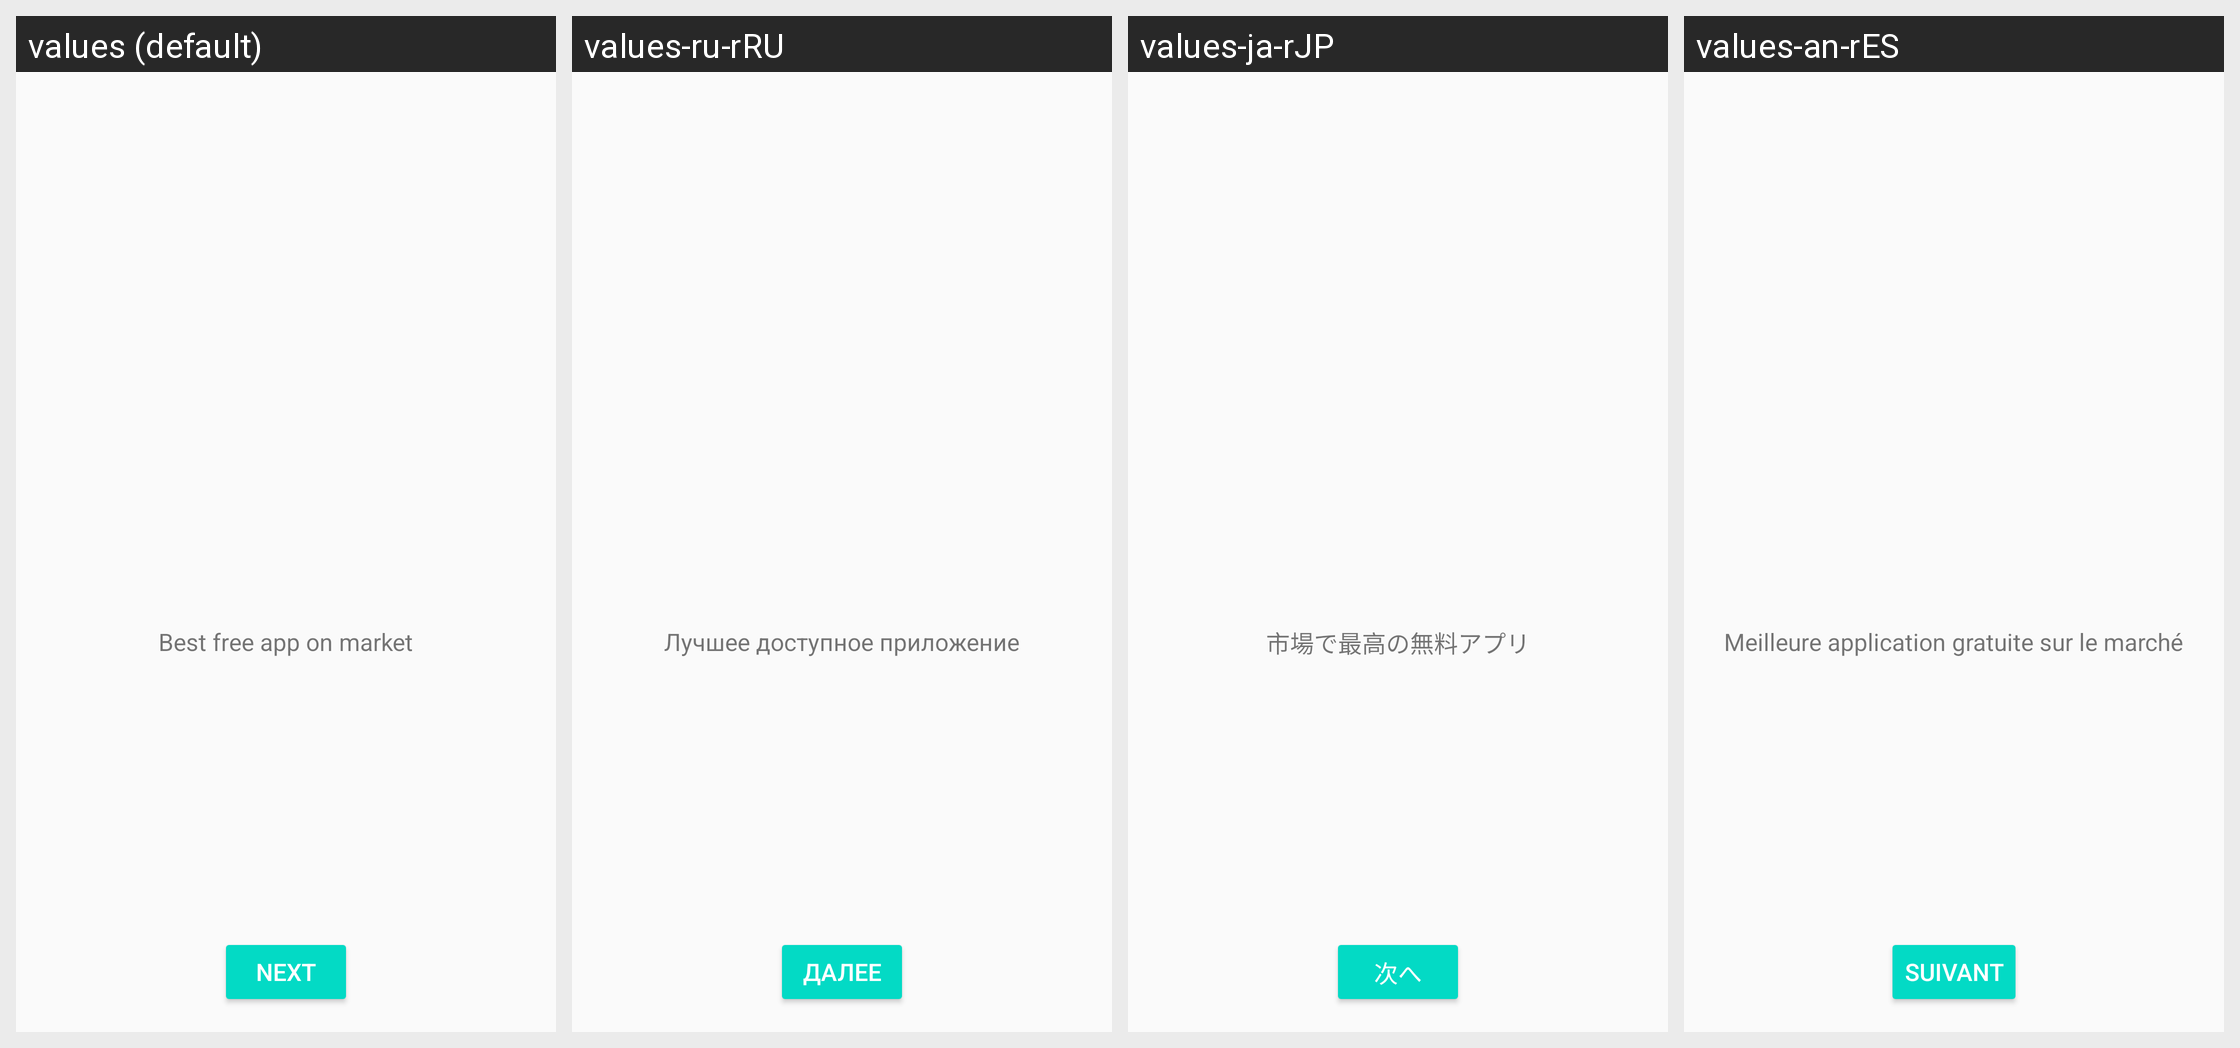

The same Android screen rendered under several of its app's locales, left to right. List the strings drawn on it with the default value and each locale's translation.
Android screen res/layout/activity_welcome_page2.xml rendered under 4 locales, left to right: values (default), values-ru-rRU, values-ja-rJP, values-an-rES. Device: Nexus 5 (rendered at 1080×1920; each locale shown at half size, 540×960, under a caption strip naming it); theme AppTheme.
Other locales in the repository, not shown: values-fr-rFR.
Strings drawn on this screen, with the default value and each locale's value (text and hints the layout hard-codes appear in the picture but are not listed):

Next
  values: Next
  values-ru-rRU: Далее
  values-ja-rJP: 次へ
  values-an-rES: Suivant

Description
  values: Best free app on market
  values-ru-rRU: Лучшее доступное приложение
  values-ja-rJP: 市場で最高の無料アプリ
  values-an-rES: Meilleure application gratuite sur le marché
